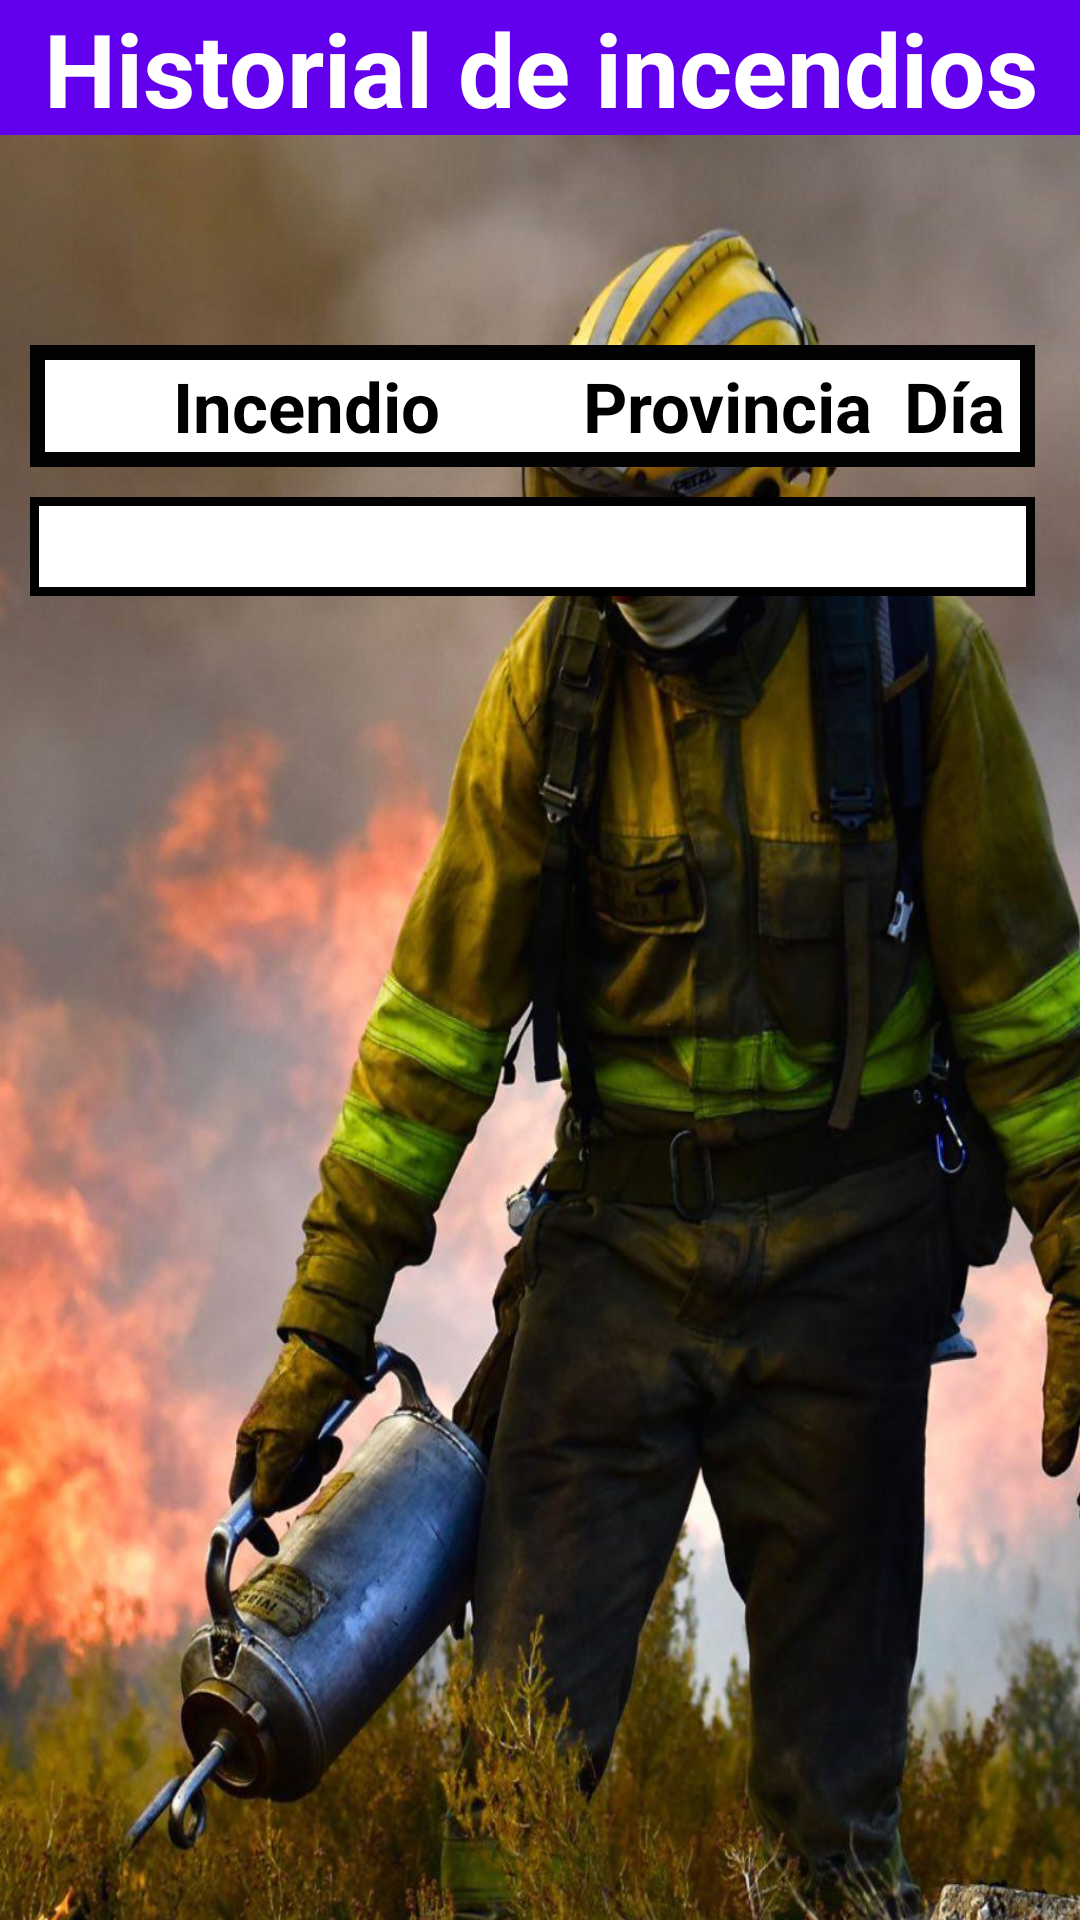

This screen was rendered from an Android layout file. Write that file and the resources it references.
<!-- AndroidManifest.xml: application theme Theme.Forest_Firefighters -->
<!-- res/layout/activity_record.xml -->
<?xml version="1.0" encoding="utf-8"?>
<androidx.constraintlayout.widget.ConstraintLayout xmlns:android="http://schemas.android.com/apk/res/android"
    xmlns:app="http://schemas.android.com/apk/res-auto"
    xmlns:tools="http://schemas.android.com/tools"
    android:layout_width="match_parent"
    android:layout_height="match_parent"
    tools:context=".RecordActivity">

    <ImageView
        android:id="@+id/imageView4"
        android:layout_width="411dp"
        android:layout_height="891dp"
        android:scaleType="fitXY"
        app:layout_constraintBottom_toBottomOf="parent"
        app:layout_constraintEnd_toEndOf="parent"
        app:layout_constraintStart_toStartOf="parent"
        app:layout_constraintTop_toTopOf="parent"
        app:srcCompat="@drawable/fondo_aplicacion" />

    <LinearLayout
        android:id="@+id/linearLayout3"
        android:layout_width="0dp"
        android:layout_height="0dp"
        android:orientation="vertical"
        app:layout_constraintBottom_toBottomOf="parent"
        app:layout_constraintEnd_toEndOf="parent"
        app:layout_constraintStart_toStartOf="parent"
        app:layout_constraintTop_toTopOf="parent"
        app:layout_constraintVertical_bias="0.50">

        <TextView
            android:id="@+id/textView5"
            android:layout_width="match_parent"
            android:layout_height="45dp"
            android:background="@color/purple_500"
            android:text="@string/historial_de_incendios"
            android:textAlignment="center"
            android:textColor="#FFFFFF"
            android:textSize="34sp"
            android:textStyle="bold" />

        <LinearLayout
            android:id="@+id/linearLayout5"
            android:layout_width="match_parent"
            android:layout_height="wrap_content"
            android:layout_marginStart="10dp"
            android:layout_marginTop="70dp"
            android:layout_marginEnd="15dp"
            android:background="#020202"
            android:orientation="horizontal"
            android:padding="5dp">

            <TextView
                android:id="@+id/textView7"
                android:layout_width="174dp"
                android:layout_height="wrap_content"
                android:layout_weight="0"
                android:background="#FFFFFF"
                android:text="Incendio"
                android:textAlignment="center"
                android:textColor="#000000"
                android:textSize="23sp"
                android:textStyle="bold" />

            <TextView
                android:id="@+id/textView9"
                android:layout_width="107dp"
                android:layout_height="wrap_content"
                android:layout_weight="0"
                android:background="#FFFFFF"
                android:text="Provincia"
                android:textAlignment="center"
                android:textColor="#000000"
                android:textSize="23sp"
                android:textStyle="bold" />

            <TextView
                android:id="@+id/textView8"
                android:layout_width="match_parent"
                android:layout_height="wrap_content"
                android:layout_weight="0"
                android:background="#FFFFFF"
                android:text="Día"
                android:textAlignment="center"
                android:textColor="#000000"
                android:textSize="23sp"
                android:textStyle="bold" />

        </LinearLayout>

        <ScrollView
            android:id="@+id/scrollView2"
            android:layout_width="wrap_content"
            android:layout_height="wrap_content"
            android:layout_marginStart="10dp"
            android:layout_marginTop="10dp"
            android:layout_marginEnd="15dp">

            <TableLayout
                android:layout_width="match_parent"
                android:layout_height="match_parent"
                android:background="#000000"
                android:padding="2dp">

                <TableRow
                    android:layout_width="match_parent"
                    android:layout_height="match_parent"
                    android:padding="1dp">

                    <TextView
                        android:id="@+id/tvNombre"
                        android:layout_width="174dp"
                        android:layout_height="match_parent"
                        android:background="#FFFFFF"
                        android:gravity="center_vertical"
                        android:textColor="#000000"
                        android:textSize="14sp"
                        android:textStyle="bold" />

                    <TextView
                        android:id="@+id/tvProvincia"
                        android:layout_width="107dp"
                        android:layout_height="match_parent"
                        android:background="#FFFFFF"
                        android:gravity="center|center_vertical"
                        android:textAlignment="textStart"
                        android:textColor="#000000"
                        android:textSize="20sp"
                        tools:ignore="RtlCompat" />

                    <TextView
                        android:id="@+id/tvDia"
                        android:layout_width="100dp"
                        android:layout_height="match_parent"
                        android:background="#FFFFFF"
                        android:gravity="center_vertical"
                        android:textAlignment="center"
                        android:textColor="#000000"
                        android:textSize="16sp"
                        tools:ignore="RtlCompat" />
                </TableRow>

            </TableLayout>
        </ScrollView>

    </LinearLayout>

</androidx.constraintlayout.widget.ConstraintLayout>
<!-- resources referenced by this layout -->
<resources>
  <color name="purple_500">#FF6200EE</color>
  <!-- drawable fondo_aplicacion: jpg bitmap (drawable, 217962 bytes) -->
  <string name="historial_de_incendios">Historial de incendios</string>
  <style name="Theme.Forest_Firefighters" parent="Theme.MaterialComponents.DayNight.DarkActionBar">
          
          <item name="colorPrimary">@color/purple_500</item>
          <item name="colorPrimaryVariant">@color/purple_700</item>
          <item name="colorOnPrimary">@color/white</item>
          
          <item name="colorSecondary">@color/teal_200</item>
          <item name="colorSecondaryVariant">@color/teal_700</item>
          <item name="colorOnSecondary">@color/black</item>
          
          <item name="android:statusBarColor" tools:targetApi="l">?attr/colorPrimaryVariant</item>
          
  
      </style>
  <color name="purple_700">#FF3700B3</color>
  <color name="white">#FFFFFFFF</color>
  <color name="teal_200">#FF03DAC5</color>
  <color name="teal_700">#FF018786</color>
  <color name="black">#FF000000</color>
</resources>
